Image classification data set "Assignment_2" (minhnguyen061200/COMP_SCI_7318_Assignments on GitHub). Class labels (9): altar, apse, bell tower, dome interior, dome exterior, flying buttress, gargoyle, stained glass, vault.

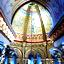
Label: dome interior

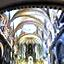
Label: vault

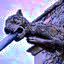
Label: gargoyle

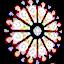
Label: stained glass

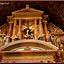
Label: altar

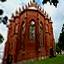
Label: apse
